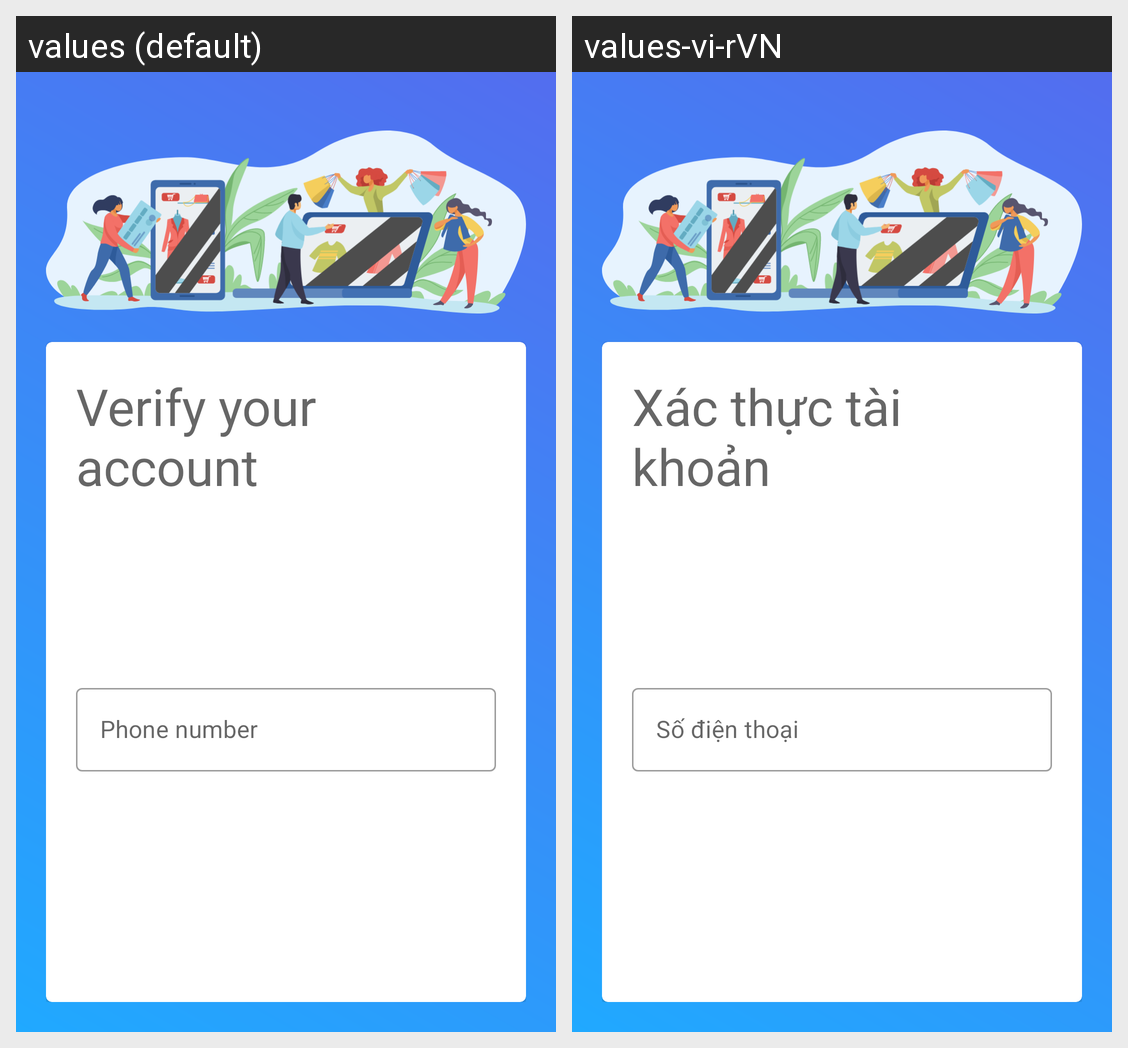

The Android screen above is rendered under two locales of the same app. Produce the string resources it draws, with the default and per-locale values.
Android screen res/layout/activity_forgot_password.xml rendered under 2 locales, left to right: values (default), values-vi-rVN. Device: Nexus 5 (rendered at 1080×1920; each locale shown at half size, 540×960, under a caption strip naming it); theme Theme.ECommerceApp.
Strings drawn on this screen, with the default value and each locale's value (text and hints the layout hard-codes, and strings that could not be matched under every locale, appear in the picture but are not listed):

txt_verify_your_account
  values: Verify your account
  values-vi-rVN: Xác thực tài khoản

txt_phone_number
  values: Phone number
  values-vi-rVN: Số điện thoại
